The GitHub repository YashWankhade-ai/BreastCancerAI contains a labelled image folder "mam" with 2 categories: benign, malignant. Examples follow, each with its label.

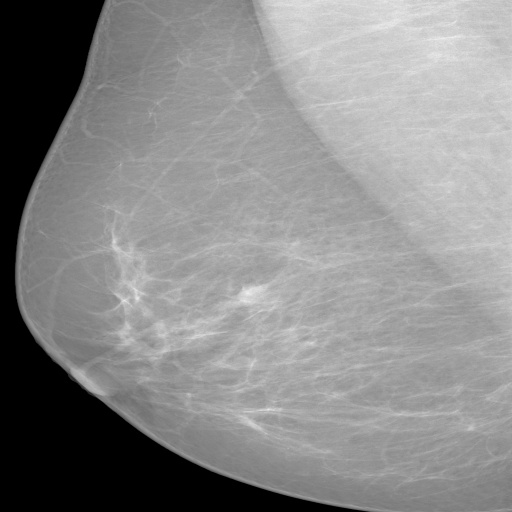
Label: malignant

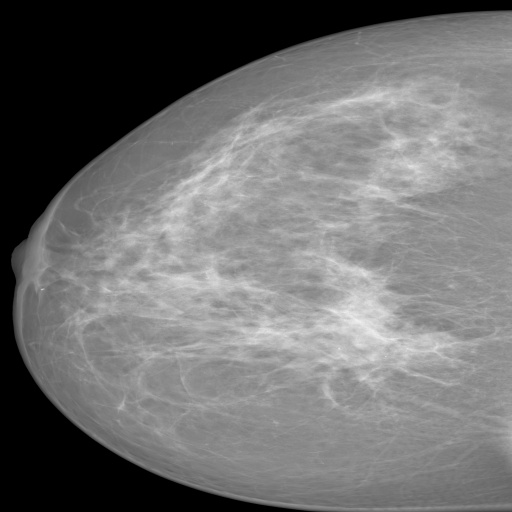
Label: malignant

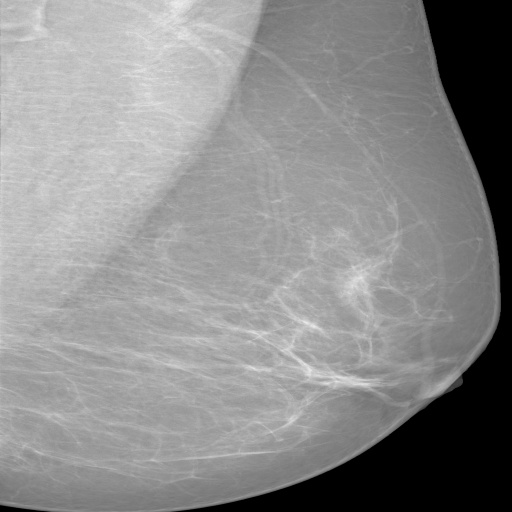
Label: benign

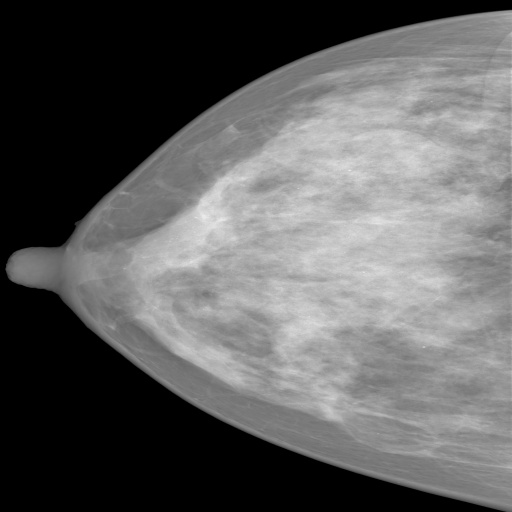
Label: benign

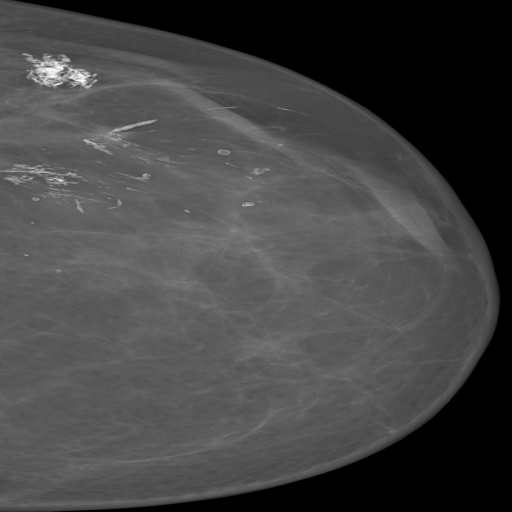
Label: benign

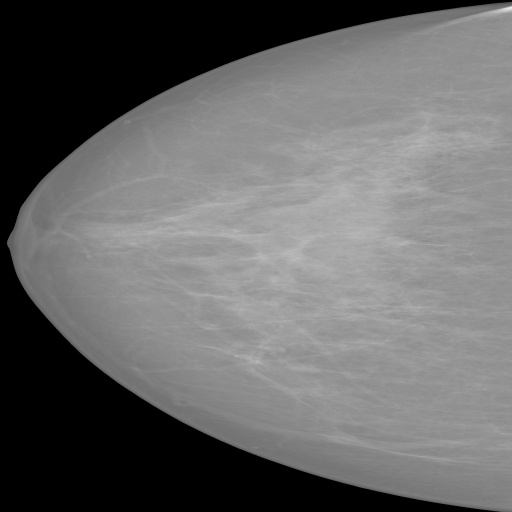
Label: benign
